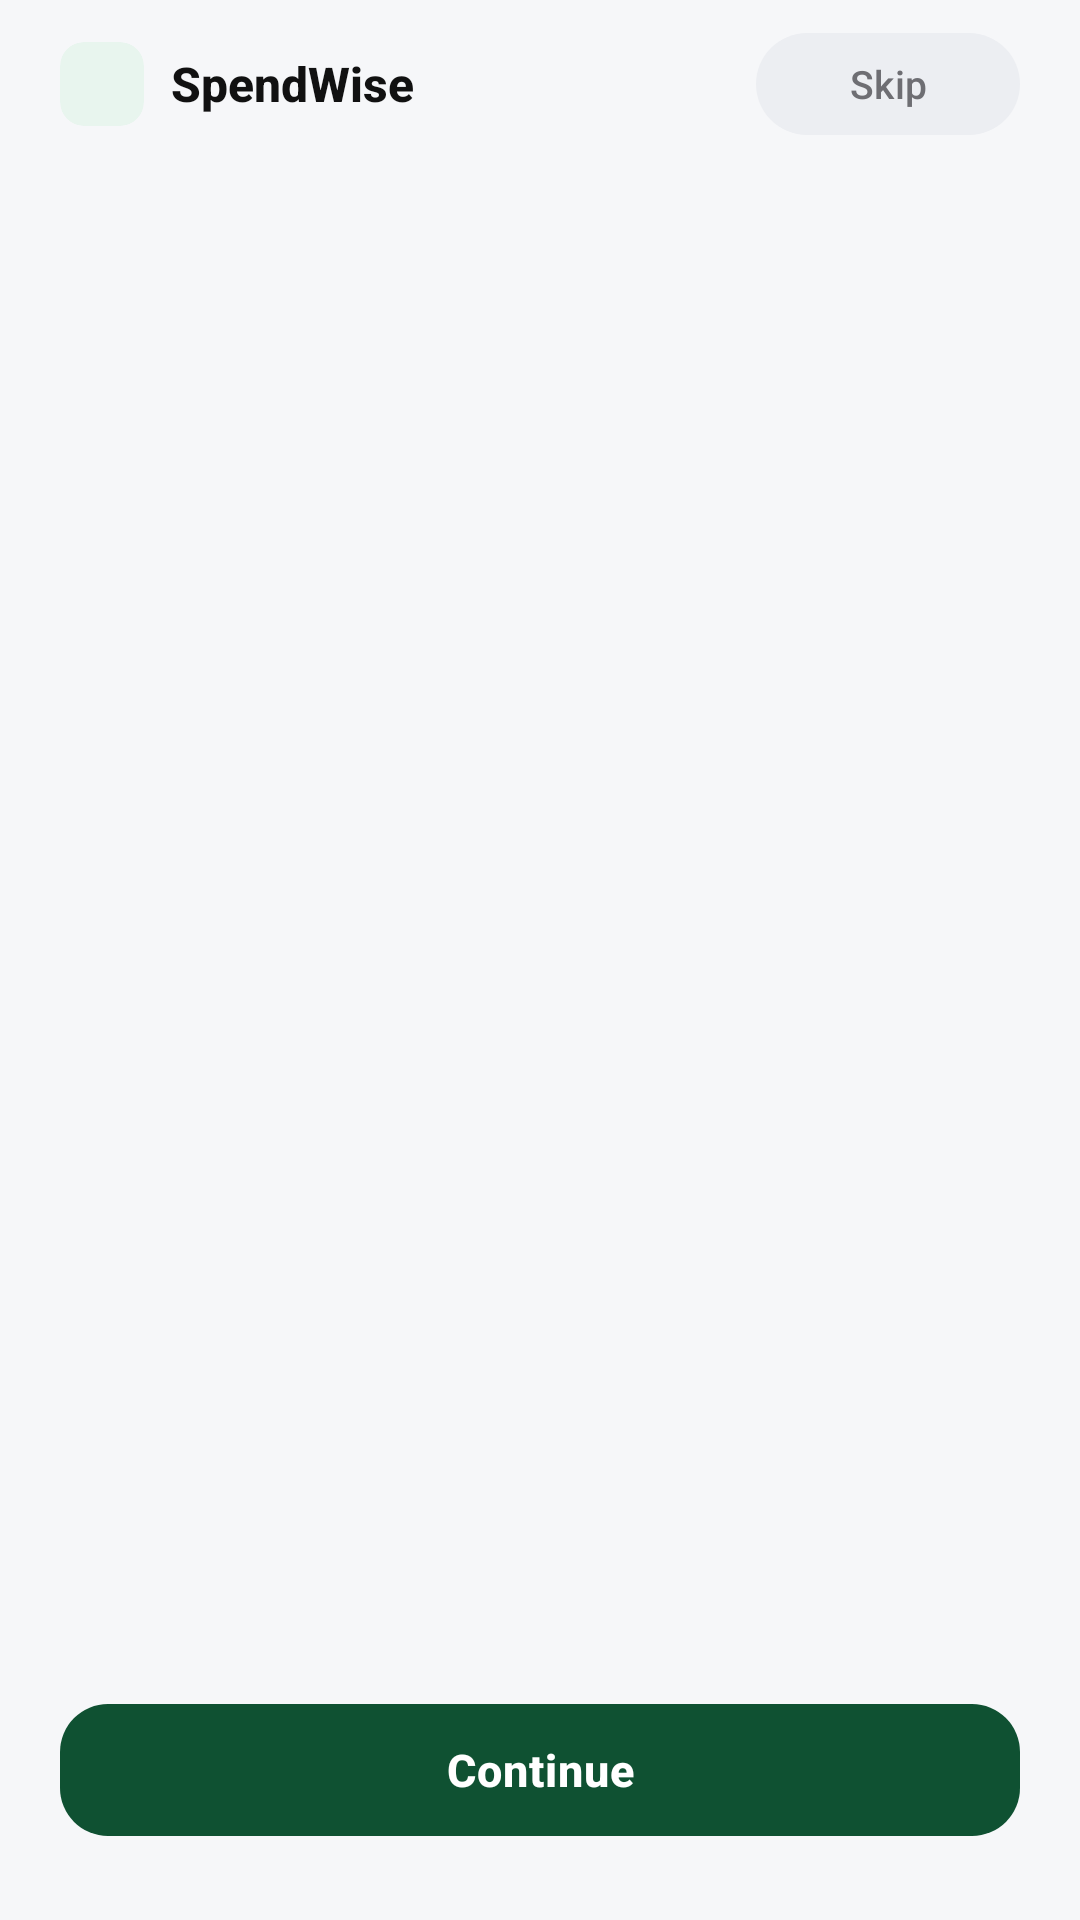

Write the Android layout XML for this screen, with the resource values it uses.
<!-- AndroidManifest.xml: application theme Theme.SpendWise -->
<!-- res/layout/fragment_welcome.xml -->
<?xml version="1.0" encoding="utf-8"?>
<androidx.constraintlayout.widget.ConstraintLayout xmlns:android="http://schemas.android.com/apk/res/android"
    xmlns:app="http://schemas.android.com/apk/res-auto"
    xmlns:tools="http://schemas.android.com/tools"
    android:id="@+id/layout_welcome_root"
    android:layout_width="match_parent"
    android:layout_height="match_parent"
    android:background="@color/bg_screen">

    <androidx.constraintlayout.widget.ConstraintLayout
        android:id="@+id/layout_top_bar"
        android:layout_width="match_parent"
        android:layout_height="56dp"
        android:paddingStart="20dp"
        android:paddingEnd="20dp"
        app:layout_constraintTop_toTopOf="parent">

        <LinearLayout
            android:id="@+id/layout_brand_mark"
            android:layout_width="wrap_content"
            android:layout_height="wrap_content"
            android:gravity="center_vertical"
            android:orientation="horizontal"
            app:layout_constraintBottom_toBottomOf="parent"
            app:layout_constraintStart_toStartOf="parent"
            app:layout_constraintTop_toTopOf="parent">

            <com.google.android.material.card.MaterialCardView
                android:layout_width="28dp"
                android:layout_height="28dp"
                app:cardBackgroundColor="@color/brand_primary_container"
                app:cardCornerRadius="8dp"
                app:cardElevation="0dp"
                app:strokeWidth="0dp">

                <ImageView
                    android:layout_width="16dp"
                    android:layout_height="16dp"
                    android:layout_gravity="center"
                    android:contentDescription="SpendWise Logo"
                    android:src="@drawable/ic_wallet"
                    app:tint="@color/brand_primary" />
            </com.google.android.material.card.MaterialCardView>

            <TextView
                android:layout_width="wrap_content"
                android:layout_height="wrap_content"
                android:layout_marginStart="9dp"
                android:fontFamily="sans-serif-medium"
                android:text="SpendWise"
                android:textColor="@color/text_primary"
                android:textSize="16sp"
                android:textStyle="bold" />
        </LinearLayout>

        <com.google.android.material.button.MaterialButton
            android:id="@+id/btn_skip"
            android:layout_width="wrap_content"
            android:layout_height="34dp"
            android:fontFamily="sans-serif-medium"
            android:insetTop="0dp"
            android:insetBottom="0dp"
            android:paddingStart="14dp"
            android:paddingEnd="14dp"
            android:text="Skip"
            android:textColor="@color/text_secondary"
            android:textSize="13sp"
            app:backgroundTint="@color/bg_surface_subtle"
            app:cornerRadius="999dp"
            app:elevation="0dp"
            app:layout_constraintBottom_toBottomOf="parent"
            app:layout_constraintEnd_toEndOf="parent"
            app:layout_constraintTop_toTopOf="parent"
            app:strokeWidth="0dp" />

    </androidx.constraintlayout.widget.ConstraintLayout>

    <androidx.viewpager2.widget.ViewPager2
        android:id="@+id/viewPager"
        android:layout_width="match_parent"
        android:layout_height="0dp"
        app:layout_constraintBottom_toTopOf="@id/layout_bottom_controls"
        app:layout_constraintTop_toBottomOf="@id/layout_top_bar" />

    <androidx.constraintlayout.widget.ConstraintLayout
        android:id="@+id/layout_bottom_controls"
        android:layout_width="match_parent"
        android:layout_height="wrap_content"
        android:paddingStart="20dp"
        android:paddingEnd="20dp"
        android:paddingBottom="24dp"
        app:layout_constraintBottom_toBottomOf="parent">

        <LinearLayout
            android:id="@+id/layout_indicators"
            android:layout_width="wrap_content"
            android:layout_height="wrap_content"
            android:layout_marginBottom="20dp"
            android:gravity="center_vertical"
            android:orientation="horizontal"
            app:layout_constraintBottom_toTopOf="@id/btn_next"
            app:layout_constraintEnd_toEndOf="parent"
            app:layout_constraintStart_toStartOf="parent" />

        <com.google.android.material.button.MaterialButton
            android:id="@+id/btn_next"
            android:layout_width="match_parent"
            android:layout_height="52dp"
            android:fontFamily="sans-serif-medium"
            android:letterSpacing="0.02"
            android:text="Continue"
            android:textColor="#FFFFFF"
            android:textSize="15sp"
            android:textStyle="bold"
            app:backgroundTint="@color/brand_primary"
            app:cornerRadius="16dp"
            app:elevation="2dp"
            app:icon="@drawable/ic_arrow_forward"
            app:iconGravity="textEnd"
            app:iconPadding="8dp"
            app:iconSize="20dp"
            app:iconTint="#FFFFFF"
            app:layout_constraintBottom_toBottomOf="parent" />

    </androidx.constraintlayout.widget.ConstraintLayout>

</androidx.constraintlayout.widget.ConstraintLayout>
<!-- resources referenced by this layout -->
<resources>
  <color name="bg_screen">#F6F7F9</color>
  <color name="bg_surface_subtle">#ECEEF2</color>
  <color name="brand_primary">#0F5132</color>
  <color name="brand_primary_container">#E8F5EE</color>
  <color name="text_primary">#111111</color>
  <color name="text_secondary">#6E6E73</color>
  <color name="text_on_brand">#FFFFFF</color>
  <color name="secondary">#4A6267</color>
  <color name="onSecondary">#FFFFFF</color>
  <color name="secondaryContainer">#CDE7EC</color>
  <color name="onSecondaryContainer">#051F23</color>
  <color name="tertiary">#EF875B</color>
  <color name="onTertiary">#FFFFFF</color>
  <color name="tertiaryContainer">#FFDBCC</color>
  <color name="onTertiaryContainer">#351000</color>
  <color name="bg_surface">#FFFFFF</color>
  <color name="stroke_subtle">#E2E5EC</color>
  <color name="danger_primary">#DC2626</color>
  <color name="onError">#FFFFFF</color>
  <style name="Widget.SpendWise.BottomNav" parent="Widget.Material3.BottomNavigationView">
          <item name="android:background">@android:color/transparent</item>
          <item name="elevation">0dp</item>
          <item name="android:minHeight">68dp</item>
          <item name="itemActiveIndicatorStyle">@style/Widget.SpendWise.BottomNav.ActiveIndicator</item>
          <item name="itemIconTint">@color/bottom_nav_icon_tint</item>
          <item name="itemTextColor">@color/bottom_nav_icon_tint</item>
          <item name="itemTextAppearanceActive">@style/TextAppearance.SpendWise.BottomNav.Active</item>
          <item name="itemTextAppearanceInactive">@style/TextAppearance.SpendWise.BottomNav.Inactive</item>
          <item name="itemPaddingTop">4dp</item>
          <item name="itemPaddingBottom">4dp</item>
          <item name="itemHorizontalTranslationEnabled">false</item>
      </style>
  <style name="Theme.SpendWise.BottomSheetDialog" parent="ThemeOverlay.Material3.BottomSheetDialog">
          <item name="bottomSheetStyle">@style/Widget.SpendWise.BottomSheet</item>
          <item name="android:windowIsFloating">false</item>
      </style>
  <style name="Widget.SpendWise.BottomNav.ActiveIndicator" parent="Widget.Material3.BottomNavigationView.ActiveIndicator">
          <item name="android:color">@color/nav_active_halo</item>
          <item name="android:width">44dp</item>
          <item name="android:height">32dp</item>
          <item name="shapeAppearance">@style/ShapeAppearance.SpendWise.NavActiveHalo</item>
      </style>
  <style name="TextAppearance.SpendWise.BottomNav.Active" parent="TextAppearance.Material3.LabelSmall">
          <item name="android:textSize">11sp</item>
          <item name="android:textStyle">bold</item>
          <item name="android:fontFamily">sans-serif-medium</item>
      </style>
  <style name="TextAppearance.SpendWise.BottomNav.Inactive" parent="TextAppearance.Material3.LabelSmall">
          <item name="android:textSize">11sp</item>
          <item name="android:textStyle">normal</item>
          <item name="android:fontFamily">sans-serif</item>
      </style>
  <style name="Widget.SpendWise.BottomSheet" parent="Widget.Material3.BottomSheet">
          <item name="shapeAppearance">@style/ShapeAppearance.SpendWise.BottomSheet</item>
          <item name="backgroundTint">@color/bg_surface</item>
      </style>
  <color name="nav_active_halo">@color/brand_primary_container</color>
  <style name="ShapeAppearance.SpendWise.NavActiveHalo" parent="ShapeAppearance.Material3.Corner.Large">
          <item name="cornerSize">16dp</item>
      </style>
  <style name="ShapeAppearance.SpendWise.BottomSheet" parent="ShapeAppearance.Material3.Corner.Large">
          <item name="cornerSizeTopLeft">28dp</item>
          <item name="cornerSizeTopRight">28dp</item>
          <item name="cornerSizeBottomLeft">0dp</item>
          <item name="cornerSizeBottomRight">0dp</item>
      </style>
</resources>
